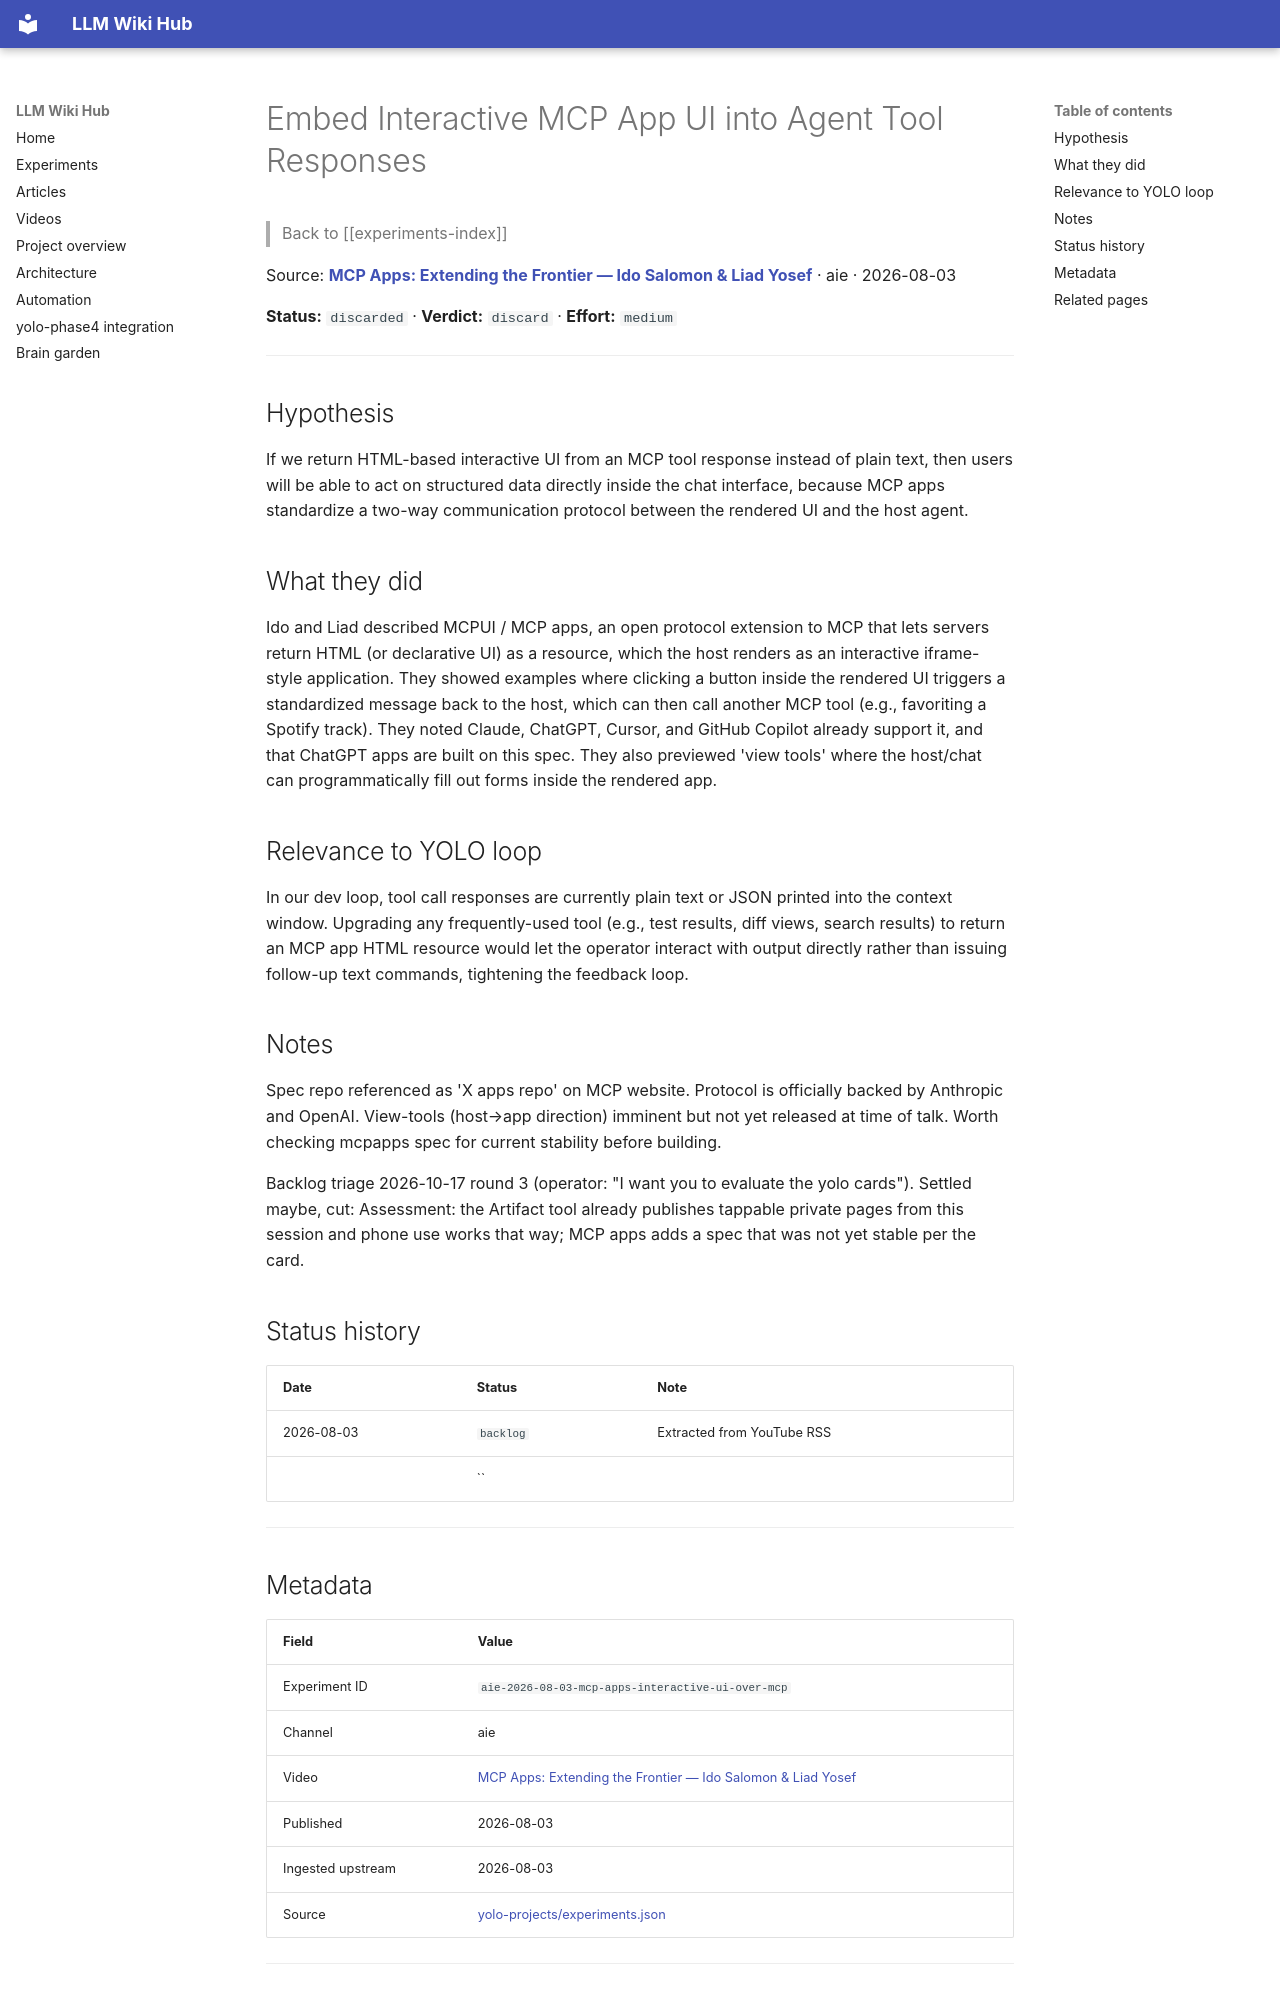

repository: Anguijm/llm-wiki-hub · page: experiments/aie-2026-08-03-mcp-apps-interactive-ui-over-mcp/index.html · generator: mkdocs

# Embed Interactive MCP App UI into Agent Tool Responses

> Back to [[experiments-index]]

Source: **[MCP Apps: Extending the Frontier — Ido Salomon & Liad Yosef](https://www.youtube.com/watch?v=-jY2T2PiJBE)** · aie · 2026-08-03

**Status:** `discarded` · **Verdict:** `discard` · **Effort:** `medium`

---

## Hypothesis

If we return HTML-based interactive UI from an MCP tool response instead of plain text, then users will be able to act on structured data directly inside the chat interface, because MCP apps standardize a two-way communication protocol between the rendered UI and the host agent.

## What they did

Ido and Liad described MCPUI / MCP apps, an open protocol extension to MCP that lets servers return HTML (or declarative UI) as a resource, which the host renders as an interactive iframe-style application. They showed examples where clicking a button inside the rendered UI triggers a standardized message back to the host, which can then call another MCP tool (e.g., favoriting a Spotify track). They noted Claude, ChatGPT, Cursor, and GitHub Copilot already support it, and that ChatGPT apps are built on this spec. They also previewed 'view tools' where the host/chat can programmatically fill out forms inside the rendered app.

## Relevance to YOLO loop

In our dev loop, tool call responses are currently plain text or JSON printed into the context window. Upgrading any frequently-used tool (e.g., test results, diff views, search results) to return an MCP app HTML resource would let the operator interact with output directly rather than issuing follow-up text commands, tightening the feedback loop.

## Notes

Spec repo referenced as 'X apps repo' on MCP website. Protocol is officially backed by Anthropic and OpenAI. View-tools (host→app direction) imminent but not yet released at time of talk. Worth checking mcpapps spec for current stability before building.

Backlog triage 2026-10-17 round 3 (operator: "I want you to evaluate the yolo cards"). Settled maybe, cut: Assessment: the Artifact tool already publishes tappable private pages from this session and phone use works that way; MCP apps adds a spec that was not yet stable per the card.

## Status history

| Date | Status | Note |
|---|---|---|
| 2026-08-03 | `backlog` | Extracted from YouTube RSS |
|  | `` |  |

---
